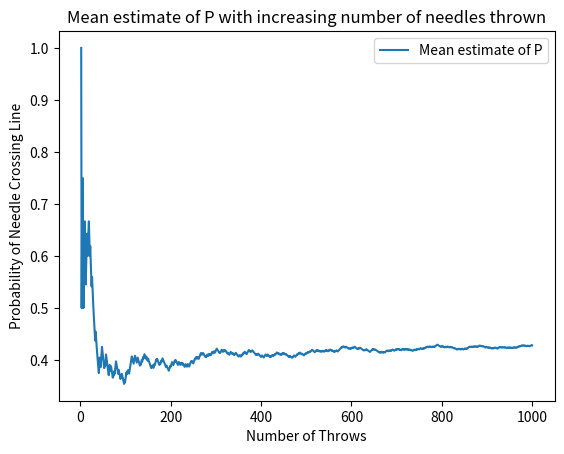
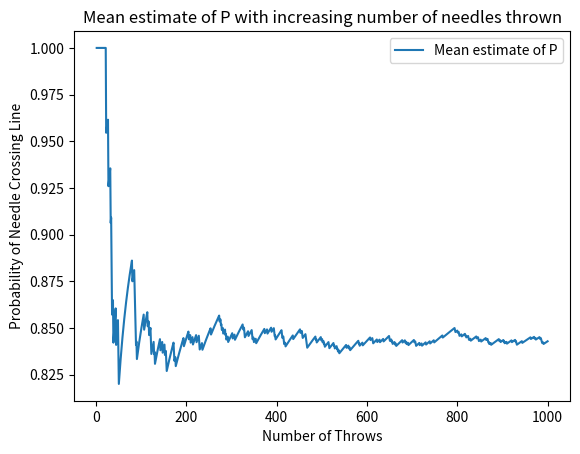
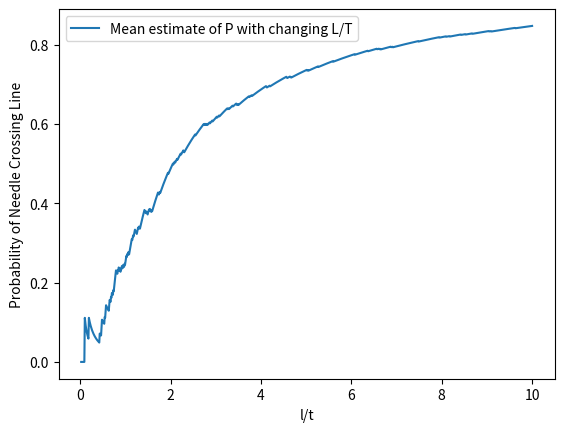
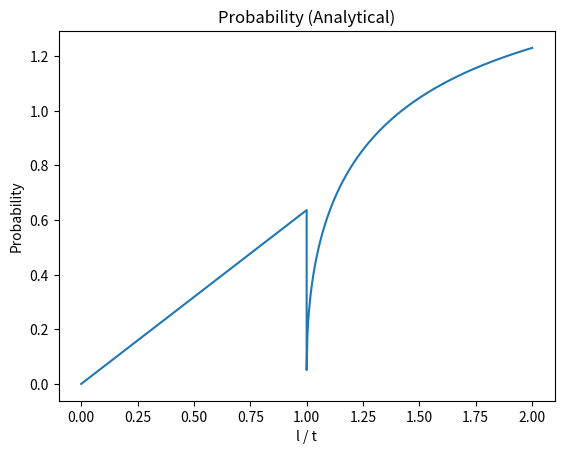

Reproduce these figures in Python, in order.
from matplotlib import pyplot as plt
import scipy.stats as stats
import numpy as np
import math

class simulation:
    def __init__(self,t,l,n):
        self.t = t
        self.l = l
        self.SampleCount = n

    def runit(self):
        def needle_drop_simulation(self):
            #rand x and theta generation
            x = np.random.uniform(0, self.t/2)
            theta = np.random.uniform(0, np.pi/2)
            #chyecking for line cross
            if x < (self.l/2)*np.sin(theta):
                #print ("true")
                return True
            else:
                #print("flase")
                return False


        np.random.seed(0)
        lovert = []
        # initializing for storage
        results = np.zeros(self.SampleCount)
        for i in range(self.SampleCount):
            #storing results
            results[i] = needle_drop_simulation(self)
            # ***FOR PROBLEM 3 AND 4 TO ALLOW PLOTTING OF DIFFERENT L/T RATIOS ***
            #l +=1
            lovert.append(self.l/self.t)  #L Changes so that l/t ratio changes
        #print (results)
        #print (lovert)

        estimated_mean = [np.average(results[0:i]) for i in range(self.SampleCount)]

        #print final  mean P

        print("Final mean P estimate is", estimated_mean[-1])

        if self.t < self.l:  #1 + (2/math.pi)*((self.l/self.t)*(1 - math.sqrt(1-((self.t**2)/(self.l**2)))))- (math.asin(self.t/self.l))))
            varA= (self.l/self.t)*(1 - math.sqrt(1-((self.t**2)/(self.l**2))))
            varB= (math.asin(self.t/self.l)*math.pi/180)
            #pie = 2/(((estimated_mean[-1])-1+(math.asin(self.t/self.l)))/((self.l/self.t)*(1 - math.sqrt(1-((self.t**2)/(self.l**2))))))
            pie2 = (2*varA)/(estimated_mean[-1]-1+varB)
            #print(pie)
            print("pie2: ", pie2)
        else:
            print("Estimated pi value is", -2 * self.l / (estimated_mean[-1] * self.t))
        #ploting
        plt.figure()
        plt.plot(np.arange(self.SampleCount) + 1, estimated_mean, label="Mean estimate of P")
        plt.xlabel('Number of Throws')
        plt.ylabel('Probability of Needle Crossing Line')
        plt.title('Mean estimate of P with increasing number of needles thrown')
        plt.legend(loc='best')
        plt.show()


        # plt.figure()
        # plt.plot(lovert, estimated_mean, label = "Mean estimate of P")
        # plt.xlabel('l/t')
        # plt.ylabel('E(X): Probability of Needle Crossing Line')
        # #
        # plt.legend(loc='best')
        # plt.show()
class changingLOverT:
    def __init__(self, t, l, n):
        self.t = t
        self.l = l
        self.SampleCount = n
    def Ana(self):
        def needle_drop_simulation(self):
            # rand x and theta generation
            x = np.random.uniform(0, self.t / 2)
            theta = np.random.uniform(0, np.pi / 2)
            # chyecking for line cross
            if x < (self.l / 2) * np.sin(theta):
                return True
            else:
                return False

        np.random.seed(0)

        num_samples = 1000
        lovert =[]
        #initializing for storage
        results = np.zeros(num_samples)
        for i in range(num_samples):
            #storing results
            results[i] = needle_drop_simulation(self)
            # ***FOR PROBLEM 3 AND 4 TO ALLOW PLOTTING OF DIFFERENT L/T RATIOS ***
            self.l +=1
            lovert.append(self.l/self.t)  #L Changes so that l/t ratio changes
        estimated_mean = [np.average(results[0:i]) for i in range(num_samples)]

        # print final  mean P
        print("Final mean P estimate is", estimated_mean[-1])

        plt.figure()
        plt.plot(lovert, estimated_mean, label="Mean estimate of P with changing L/T")
        plt.xlabel('l/t')
        plt.ylabel('Probability of Needle Crossing Line')

        plt.legend(loc='best')
        plt.show()
class Analytical:
    def RunAnal(self):
        SmallLOverBigT = np.linspace(0, 1, 300)
        LargeLOverSmallT = np.linspace(1, 2, 300)
        ProbSmallL = []
        lessThanT = []
        MoreThanT = []
        ProbBigL = []
        sec = (2 / 3.14159) + 1
        for i, SmallLOverBigT in enumerate(SmallLOverBigT):
            ProbSmallL.append((2 * SmallLOverBigT / math.pi))
            lessThanT.append(SmallLOverBigT)

        for i, LargeLOverSmallT in enumerate(LargeLOverSmallT):
            ProbBigL.append((1.66)-(sec * (LargeLOverSmallT * (1 - math.sqrt(1 - (1 / LargeLOverSmallT) ** 2))) - ((np.arcsin(1 / LargeLOverSmallT)) * math.pi / 180)))
            MoreThanT.append(LargeLOverSmallT)

        plt.figure()
        plt.plot(lessThanT + MoreThanT, ProbSmallL + ProbBigL)
        plt.xlabel("l / t")
        plt.ylabel("Probability")
        plt.title("Probability (Analytical)")
        plt.show()


''' ***************** ANSWERS ********************
THE FOLLOWING OBJECT ORIENTED COMMANDS PROVIDE SOLUTIONS FROM EACH PROBLEM '''

''' *** PROBLEM 2 ***'''
T_bigger_than_L = simulation(3,2,1000)
T_bigger_than_L.runit()


''' *** PROBLEM 3 ***'''

T_less_than_L = simulation(1,2,1000)
T_less_than_L.runit()

''' *** PROBELEM 4 ***'''

h = changingLOverT(100,0,1000)
h.Ana()

''' *** PROBLEM 5 ***'''

anal = Analytical()
anal.RunAnal()

